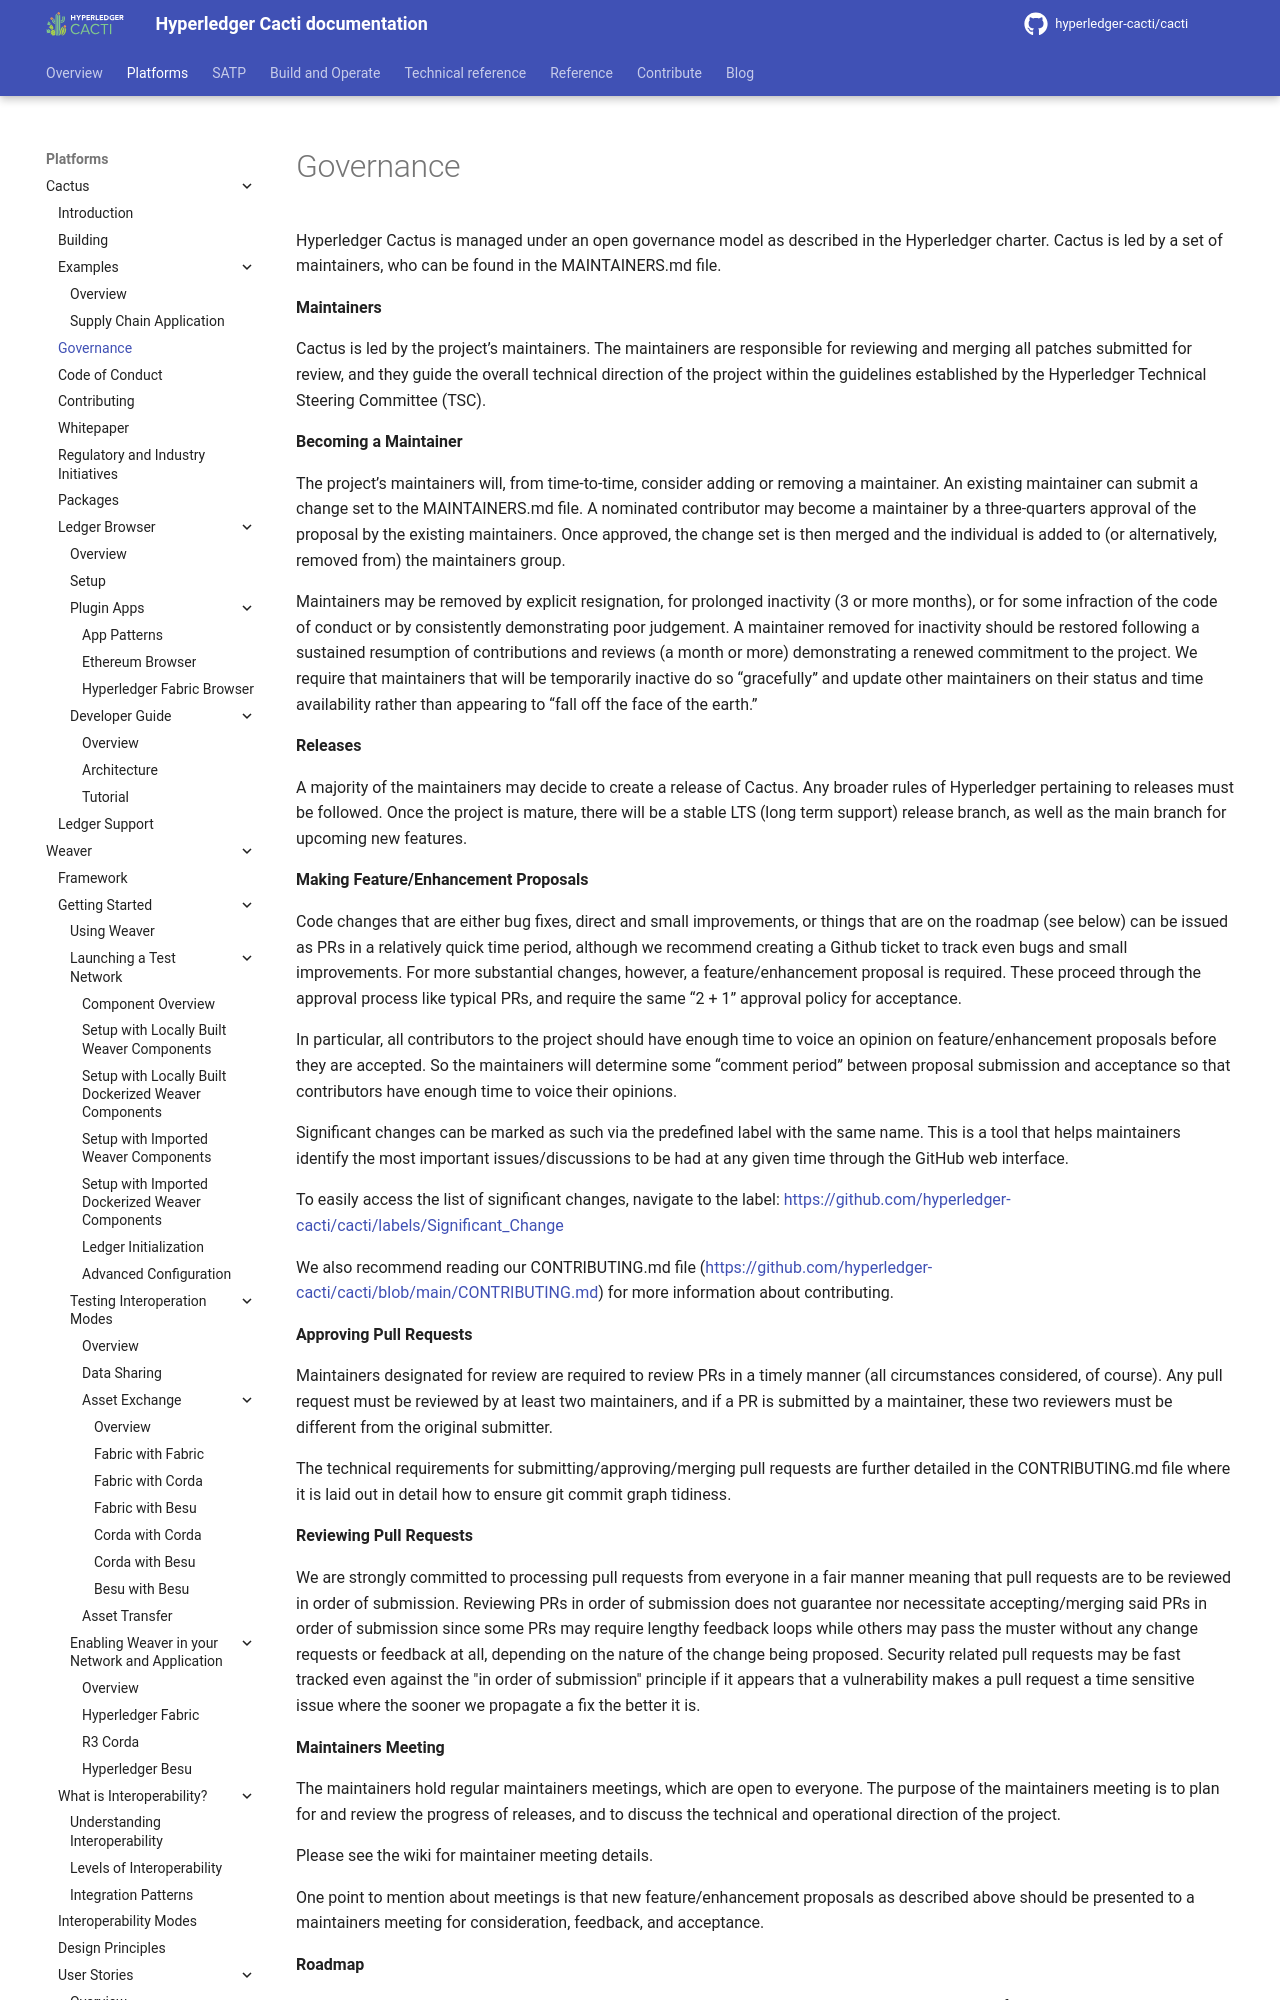

repository: hyperledger-cacti/cacti · page: dev/cactus/governance/index.html · generator: mkdocs

<!-- --8<-- [start:content] -->
# Governance

Hyperledger Cactus is managed under an open governance model as described in the Hyperledger charter. Cactus is led by a set of maintainers, who can be found in the MAINTAINERS.md file.

**Maintainers**

Cactus is led by the project’s maintainers. The maintainers are responsible for reviewing and merging all patches submitted for review, and they guide the overall technical direction of the project within the guidelines established by the Hyperledger Technical Steering Committee (TSC).

**Becoming a Maintainer**

The project’s maintainers will, from time-to-time, consider adding or removing a maintainer. An existing maintainer can submit a change set to the MAINTAINERS.md file. A nominated contributor may become a maintainer by a three-quarters approval of the proposal by the existing maintainers. Once approved, the change set is then merged and the individual is added to (or alternatively, removed from) the maintainers group.

Maintainers may be removed by explicit resignation, for prolonged inactivity (3 or more months), or for some infraction of the code of conduct or by consistently demonstrating poor judgement. A maintainer removed for inactivity should be restored following a sustained resumption of contributions and reviews (a month or more) demonstrating a renewed commitment to the project.  We require that maintainers that will be temporarily inactive do so “gracefully” and update other maintainers on their status and time availability rather than appearing to “fall off the face of the earth.”

**Releases**

A majority of the maintainers may decide to create a release of Cactus.  Any broader rules of Hyperledger pertaining to releases must be followed.  Once the project is mature, there will be a stable LTS (long term support) release branch, as well as the main branch for upcoming new features.

**Making Feature/Enhancement Proposals**

Code changes that are either bug fixes, direct and small improvements, or things that are on the roadmap (see below) can be issued as PRs in a relatively quick time period, although we recommend creating a Github ticket to track even bugs and small improvements.  For more substantial changes, however, a feature/enhancement proposal is required.  These proceed through the approval process like typical PRs, and require the same “2 + 1” approval policy for acceptance.

In particular, all contributors to the project should have enough time to voice an opinion on feature/enhancement proposals before they are accepted.  So the maintainers will determine some “comment period” between proposal submission and acceptance so that contributors have enough time to voice their opinions.

Significant changes can be marked as such via the predefined label with the same name. This is a tool that helps maintainers identify the most important issues/discussions to be had at any given time through the GitHub web interface.

To easily access the list of significant changes, navigate to the label:
https://github.com/hyperledger-cacti/cacti/labels/Significant_Change

We also recommend reading our CONTRIBUTING.md file (https://github.com/hyperledger-cacti/cacti/blob/main/CONTRIBUTING.md) for more information about contributing.

**Approving Pull Requests**

Maintainers designated for review are required to review PRs in a timely manner (all circumstances considered, of course).  Any pull request must be reviewed by at least two maintainers, and if a PR is submitted by a maintainer, these two reviewers must be different from the original submitter.

The technical requirements for submitting/approving/merging pull requests are further detailed in the CONTRIBUTING.md file where it is laid out in detail how to ensure git commit graph tidiness.

**Reviewing Pull Requests**

We are strongly committed to processing pull requests from everyone in a fair manner meaning that pull requests are to be
reviewed in order of submission.
Reviewing PRs in order of submission does not guarantee nor necessitate accepting/merging said PRs in order of submission
since some PRs may require lengthy feedback loops while others may pass the muster without any change requests or
feedback at all, depending on the nature of the change being proposed.
Security related pull requests may be fast tracked even against the "in order of submission" principle if it appears
that a vulnerability makes a pull request a time sensitive issue where the sooner we propagate a fix the better it is.

**Maintainers Meeting**

The maintainers hold regular maintainers meetings, which are open to everyone. The purpose of the maintainers meeting is to plan for and review the progress of releases, and to discuss the technical and operational direction of the project.
